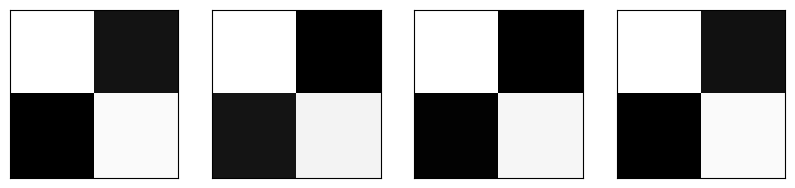

Generate this figure with matplotlib:
# import packages
import numpy as np
from numpy import random
from matplotlib import pyplot as plt


# Draw function
def sample_visual(sample, m, n):
    fig, axes = plt.subplots(figsize=(10, 10), nrows=m, ncols=n, sharey=True,
                             sharex=True)
    for ax, img in zip(axes.flatten(), sample):
        ax.xaxis.set_visible(False)
        ax.yaxis.set_visible(False)
        im = ax.imshow(1 - img.reshape((2, 2)), cmap='Greys_r')
    return fig, axes


# import real photos (can't view the graph)
faces = [np.array([0, 1, 1, 0]),
         np.array([0.1, 0.9, 0.9, 0.1]),
         np.array([0.2, 0.9, 0.7, 0.1]),
         np.array([0, 0.7, 0.9, 0.2])
         ]


# a = sample_visual(faces, 1, 4)
# print(a)

# sigmoid function
def sigm(x):
    return np.exp(x) / (1 + np.exp(x))


# Discriminator class
class Discriminator:
    def __init__(self):
        self.weight = np.array([np.random.normal() for i in range(4)])
        self.bias = np.random.normal()

    def forward(self, x):
        return sigm(np.dot(x, self.weight) + self.bias)

    def real_error(self, image):
        a = self.forward(image)
        return -np.log(a)

    def real_derivative(self, image):
        a = self.forward(image)
        der_weight = - image * (1 - a)
        der_bias = - (1 - a)
        return der_weight, der_bias

    def real_update(self, image):
        b = self.real_derivative(image)
        self.weight -= b[0]
        self.bias -= b[1]

    def fake_error(self, y):
        c = self.forward(y)
        return -np.log(1 - c)

    def fake_derivative(self, y):
        c = self.forward(y)
        der_weight = c * y
        der_bias = c
        return der_weight, der_bias

    def fake_update(self, y):
        d = self.fake_derivative(y)
        self.weight -= d[0]
        self.bias -= d[1]


# Generator Class
class Generator:
    def __init__(self):
        self.weight = np.array([np.random.normal() for i in range(4)])
        self.bias = np.array([np.random.normal() for i in range(4)])

    def forward(self, z):
        return sigm(z * self.weight + self.bias)

    def error(self, z, discriminator):
        a = self.forward(z)
        b = discriminator.forward(a)
        return -np.log(b)

    def derivative(self, z, discriminator):
        discriminator_weight = discriminator.weight
        discriminator_bias = discriminator.bias
        x = self.forward(z)
        y = discriminator.forward(x)
        factor = -(1 - y) * discriminator_weight * x * (1 - x)
        derivatives_weights = factor * z
        derivative_bias = factor
        return derivatives_weights, derivative_bias

    def update(self, z, discriminator, learning_rate):
        c = self.derivative(z, discriminator)
        self.weight -= learning_rate * c[0]
        self.bias -= learning_rate * c[1]


# prepare for Training code
np.random.seed(30)
learning_rate = 0.01
epochs = 1000
D = Discriminator()
G = Generator()

# Training code
for epoch in range(epochs):
    for face in faces:
        D.real_update(face)
        z = np.random.randn()
        G.forward(z)
        D.fake_update(z)
        G.update(z, D, learning_rate)

# Application
generated_images = []
for i in range(4):
    z = random.random()
    generated_image = G.forward(z)
    generated_images.append(generated_image)
_ = sample_visual(generated_images, 1, 4)
for i in generated_images:
    print(i)

# Value of weight and bias
print("Generator weights", G.weight)
print("Generator biases", G.bias)
print("Discriminator weights", D.weight)
print("Discriminator bias", D.bias)
